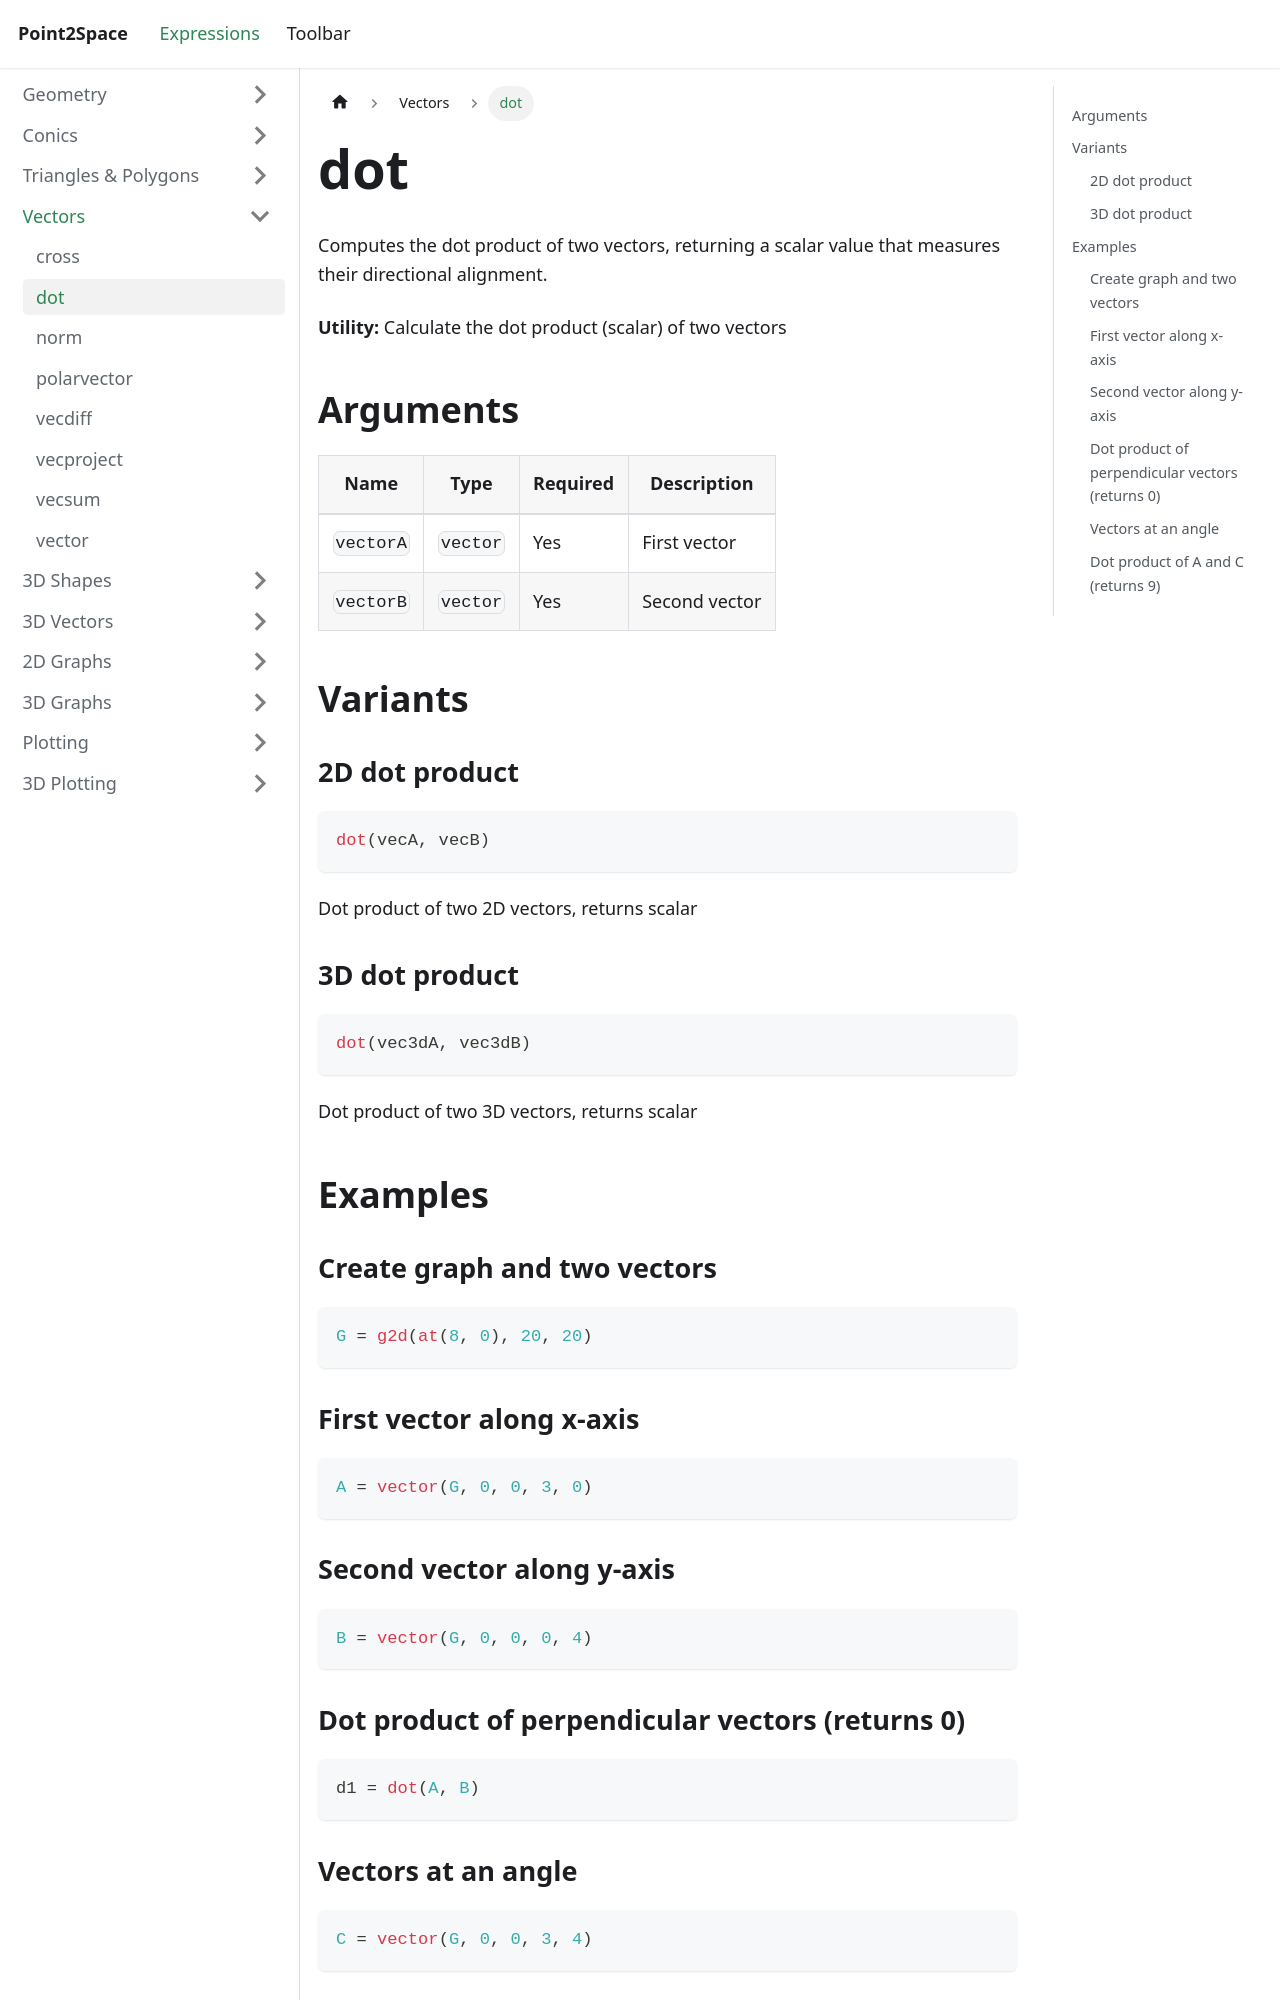

repository: provility/p2s-docs · page: expressions/vectors/dot/index.html · generator: docusaurus

---
title: dot
sidebar_label: dot
---

# dot

Computes the dot product of two vectors, returning a scalar value that measures their directional alignment.

**Utility:** Calculate the dot product (scalar) of two vectors

## Arguments

| Name | Type | Required | Description |
|------|------|----------|-------------|
| `vectorA` | `vector` | Yes | First vector |
| `vectorB` | `vector` | Yes | Second vector |

## Variants

### 2D dot product

```js
dot(vecA, vecB)
```

Dot product of two 2D vectors, returns scalar

### 3D dot product

```js
dot(vec3dA, vec3dB)
```

Dot product of two 3D vectors, returns scalar

## Examples

### Create graph and two vectors

```js
G = g2d(at(8, 0), 20, 20)
```

### First vector along x-axis

```js
A = vector(G, 0, 0, 3, 0)
```

### Second vector along y-axis

```js
B = vector(G, 0, 0, 0, 4)
```
